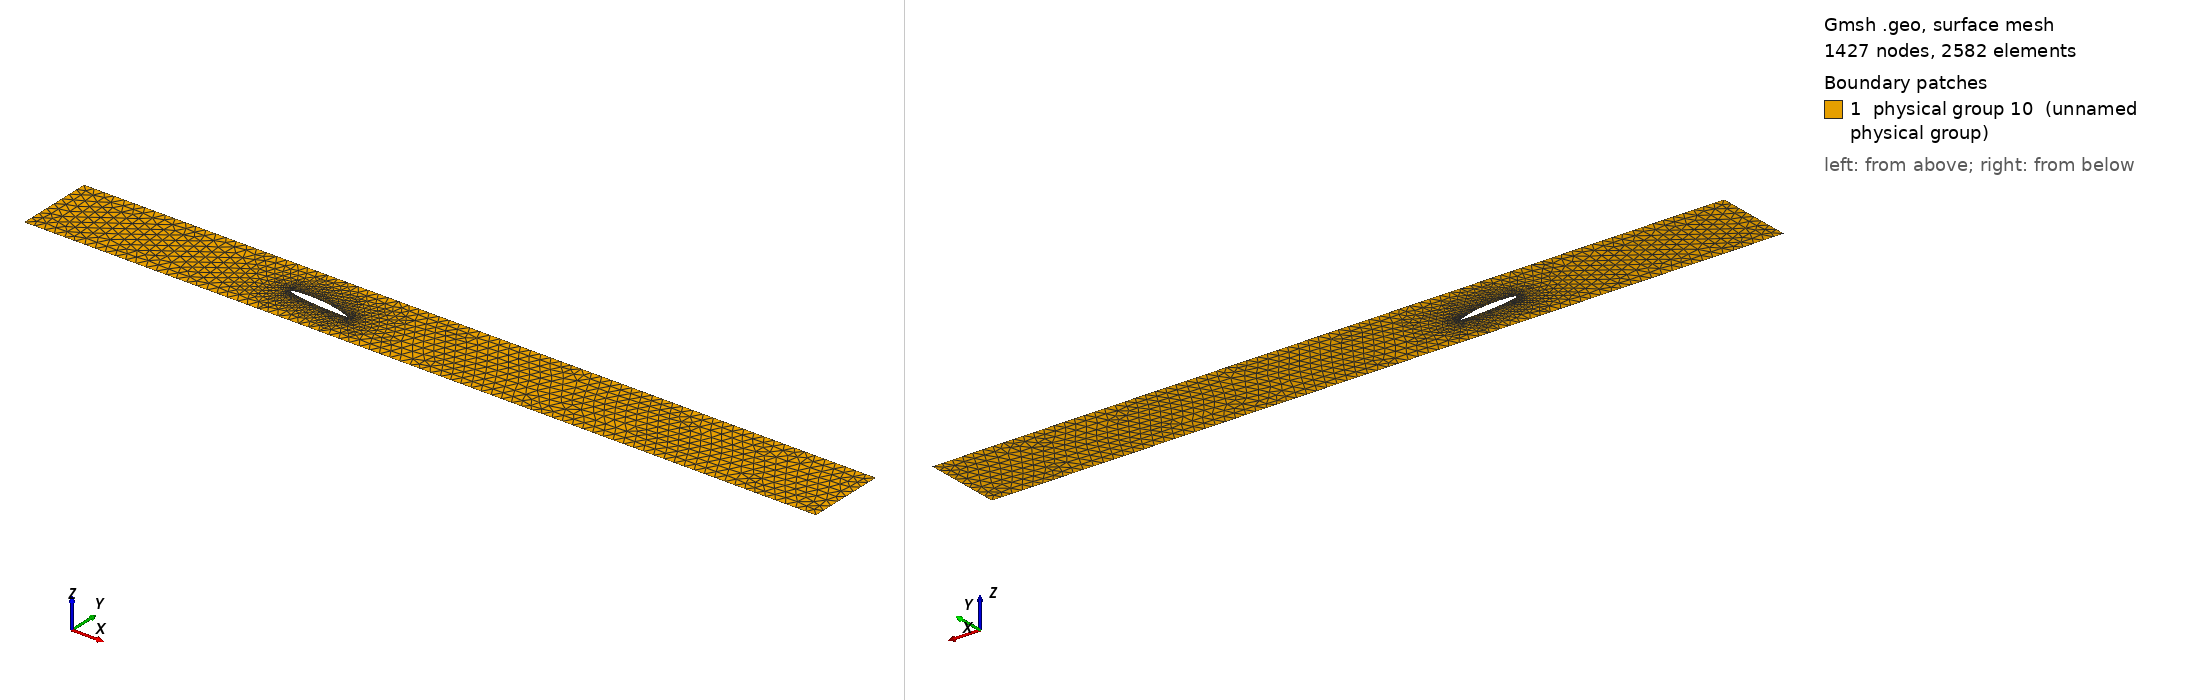

Gmsh geometry script, surface-meshed: 1427 nodes, 2582 surface elements. Boundary patches (legend numbers): 1 physical group 10 (unnamed physical group). Left view from above one corner, right view from below the opposite corner. Legend entries are the model's physical surfaces. The drawing asked Gmsh for element sizes between 1% and 20% of the model's largest extent; the script's own settings can give other sizes.

=== naca66-312_unstruct_aoa6d.geo (drawn) ===
// NACA 66-312mod geometry

// Default unit = m

// --- Geometry parameters ---
aoa = 6.;        // Angle of attack (°) (> 0 to get leading edge moved up)
chord = 150.e-3; // Length from leading edge to trailing edge
lx = 1.95;       // Lenght of the domain
ly = 192.e-3;    // Height of the domain

dx1 = 0.0025; // 3k4
dx2 = 0.025;

// dx1 = 0.0015; // 8k9
// dx2 = 0.015;

// dx1 = 0.00125; // 12k
// dx2 = 0.0125;

// dx1 = 0.001; // 19k
// dx2 = 0.01;

// dx1 = 0.0004; // 30k
// dx2 = 0.01;

// dx1 = 0.0001; // 70k + 277k with refine by splitting
// dx2 = 0.012;

// dx1 = 0.000075; // 140k
// dx2 = 0.008;

// --- Boundary conditions ---
boundCondInflow = 1;
boundCondOutflow = 2;
boundCondWalls = 3;
boundCondFoil = 4;
fluidSurface = 10;

// --- Geometry ---

// Set angle in the flow direction and convert to radian
aoa = - aoa * Pi / 180; 

lx_lead_edge = 0.3 * lx;
ly_lead_edge = 0.5 * ly;

// Create surrouding box
Point(newp) = {0., 0., 0., dx2};
Point(newp) = {0., ly, 0., dx2};
Point(newp) = {lx, ly, 0., dx2};
Point(newp) = {lx, 0., 0., dx2};

For i In {1:3}
  Line(newl) = {i, i+1};
EndFor
Line(newl) = {4, 1};

// Extrados
x_pos_extra = {
-0.000009,
-0.000124,
0.000401,
0.001576,
0.003445,
0.006158,
0.010008,
0.015387,
0.022659,
0.032046,
0.043639,
0.057431,
0.073337,
0.09124,
0.111019,
0.132551,
0.155704,
0.180355,
0.206385,
0.233668,
0.262076,
0.29148,
0.321756,
0.352777,
0.384417,
0.41655,
0.449049,
0.481787,
0.514635,
0.547462,
0.58014,
0.612539,
0.644532,
0.675988,
0.706782,
0.736788,
0.76588,
0.793924,
0.820781,
0.846343,
0.870518,
0.893207,
0.914308,
0.933718,
0.951337,
0.967069,
0.980845,
0.992676,
1.002725,
1.011376,
1.01924
};

y_pos_extra = {
0.000051,
0.002603,
0.00515,
0.007641,
0.010119,
0.012727,
0.015633,
0.018917,
0.022569,
0.026559,
0.030809,
0.035195,
0.039634,
0.044059,
0.048395,
0.05259,
0.05663,
0.060466,
0.064017,
0.067244,
0.070148,
0.072722,
0.074937,
0.076761,
0.078178,
0.079199,
0.079756,
0.079768,
0.079245,
0.078206,
0.076647,
0.074584,
0.07203,
0.069001,
0.065526,
0.061649,
0.057409,
0.052776,
0.047734,
0.042421,
0.03703,
0.031692,
0.026511,
0.021589,
0.017018,
0.012873,
0.009205,
0.00603,
0.003316,
0.000969,
-0.001176
};

p_extra_b = newp;

For i In {0:#x_pos_extra[]-1}
  Point(p_extra_b + i) = {Cos(aoa) * x_pos_extra[i] * chord - Sin(aoa) * y_pos_extra[i] * chord + lx_lead_edge,
    Sin(aoa) * x_pos_extra[i] * chord + Cos(aoa) * y_pos_extra[i] * chord + ly_lead_edge, 
    0.,
    dx1
  };
  p_extra_e = p_extra_b + i;
EndFor

// Intrados
x_pos_intra = {
1.011176,
1.002356,
0.992151,
0.980162,
0.966219,
0.950309,
0.932506,
0.912916,
0.891656,
0.868841,
0.844591,
0.819029,
0.792279,
0.764464,
0.735692,
0.706072,
0.675724,
0.644765,
0.613311,
0.581481,
0.549393,
0.517169,
0.484928,
0.45279,
0.420875,
0.389304,
0.358197,
0.327672,
0.29785,
0.268849,
0.240789,
0.213789,
0.187971,
0.163454,
0.140356,
0.118796,
0.098896,
0.080778,
0.064561,
0.05036,
0.038265,
0.028302,
0.020396,
0.014349,
0.009834,
0.006473,
0.003946,
0.002056,
0.000731
};

y_pos_intra = {
-0.002367,
-0.003627,
-0.005026,
-0.006587,
-0.008294,
-0.010109,
-0.011999,
-0.013934,
-0.015881,
-0.017807,
-0.019709,
-0.021624,
-0.02365,
-0.02583,
-0.02803,
-0.030126,
-0.032114,
-0.033964,
-0.03561,
-0.037033,
-0.038221,
-0.039155,
-0.039828,
-0.04022,
-0.040311,
-0.040166,
-0.039849,
-0.039343,
-0.038643,
-0.037773,
-0.036747,
-0.035556,
-0.034178,
-0.032624,
-0.030944,
-0.029164,
-0.027272,
-0.025273,
-0.023196,
-0.021057,
-0.018879,
-0.016722,
-0.014623,
-0.012586,
-0.010627,
-0.008721,
-0.006775,
-0.004687,
-0.002407
};

p_intra_b = newp;

For i In {0:#x_pos_intra[]-1}
  Point(p_intra_b + i) = {Cos(aoa) * x_pos_intra[i] * chord - Sin(aoa) * y_pos_intra[i] * chord + lx_lead_edge,
    Sin(aoa) * x_pos_intra[i] * chord + Cos(aoa) * y_pos_intra[i] * chord + ly_lead_edge, 
    0.,
    dx1
  };
  p_intra_e = p_intra_b + i;
EndFor

// Create foil shape
l_foil_b = newl;
For i In {p_extra_b:p_intra_e-1}
  Line(l_foil_b + i-p_extra_b) = {i, i+1};
  l_foil_e = l_foil_b + i-p_extra_b;
EndFor
Line(newl) = {p_intra_e, p_extra_b};

// Build fluid surface
Line Loop(1) = {1:4}; // Loop domain
Line Loop(2) = {l_foil_b:l_foil_e+1}; // Loop foil
Plane Surface(1) = {1, 2};

// Set boundaries and volume
Physical Line(boundCondInflow) = {1};
Physical Line(boundCondOutflow) = {3};
Physical Line(boundCondWalls) = {2,4};
Physical Line(boundCondFoil) = {l_foil_b:l_foil_e+1};
Physical Surface(fluidSurface) = {1};
